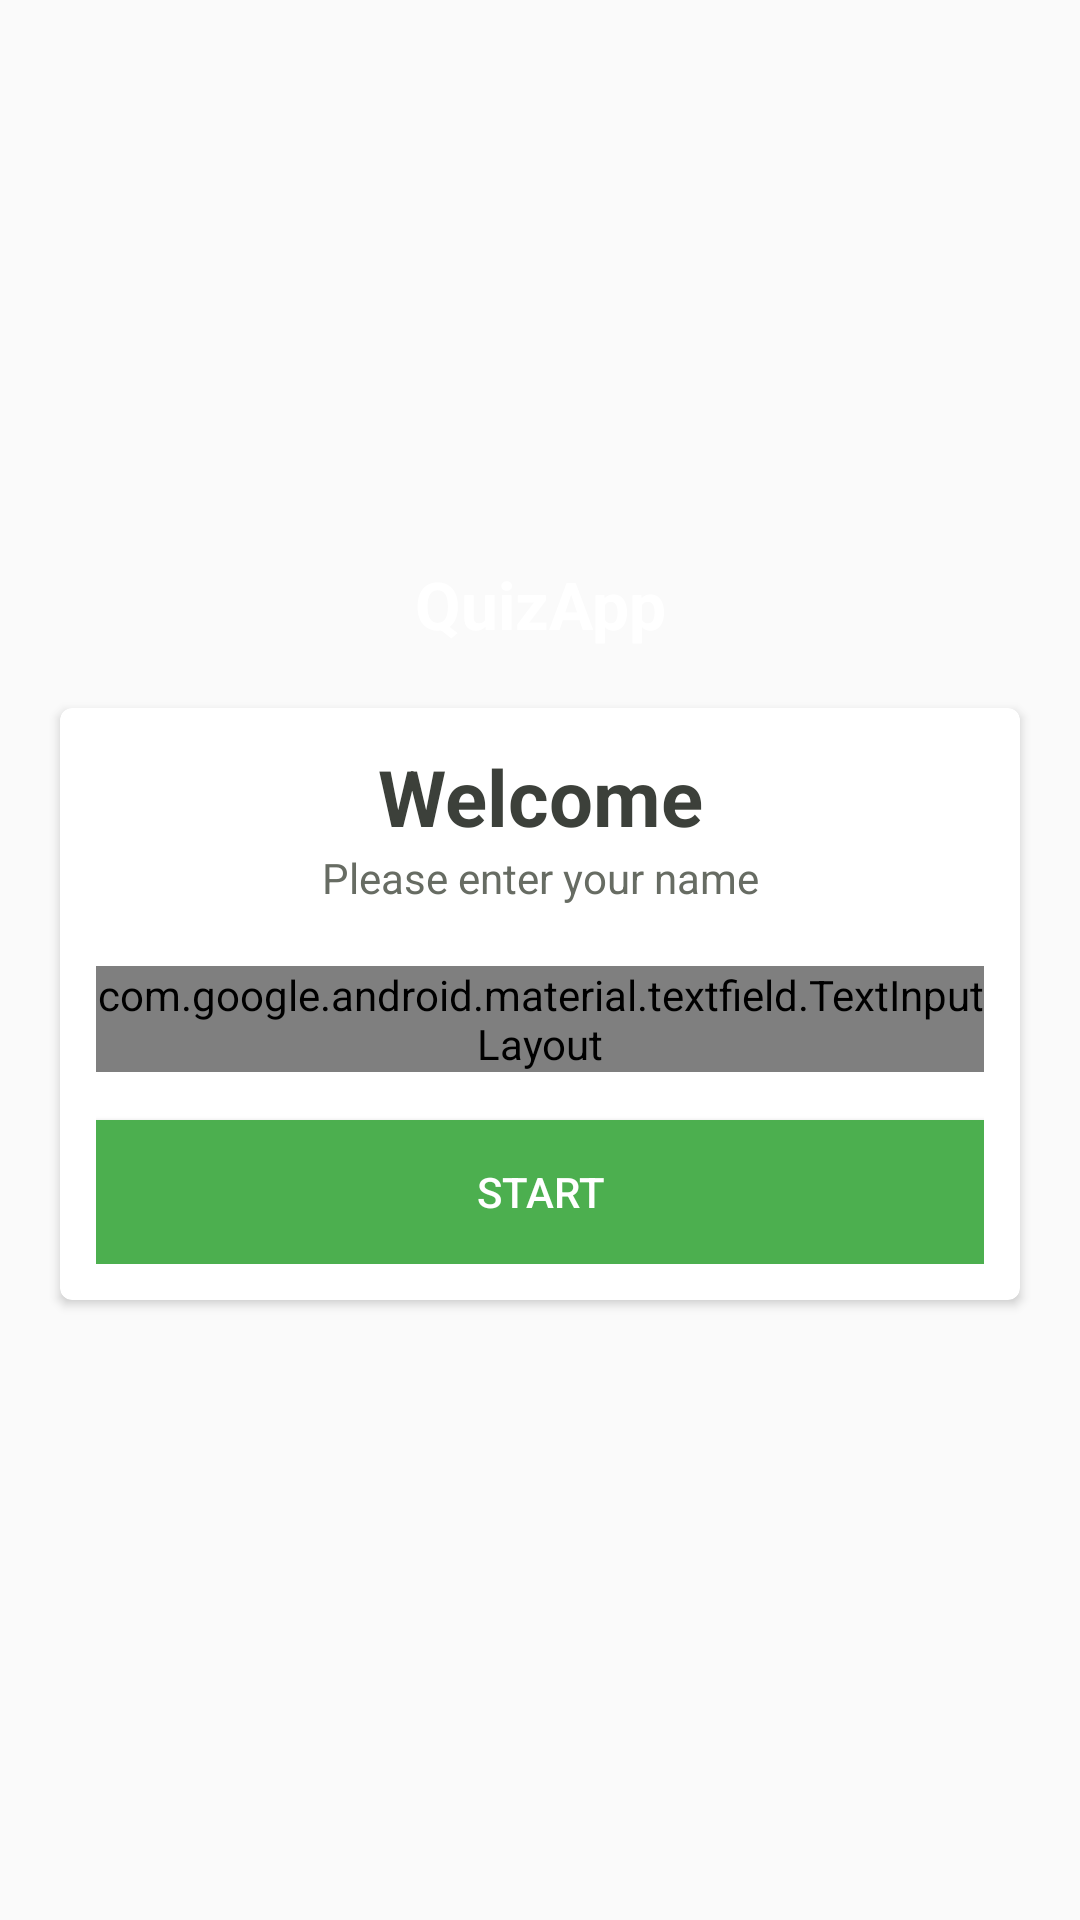

Reconstruct the res/layout file that produces this screen, plus the resources it refers to.
<!-- AndroidManifest.xml: activity theme WelcomeTheme -->
<!-- res/layout/fragment_welcome.xml -->
<?xml version="1.0" encoding="utf-8"?>
<ScrollView xmlns:android="http://schemas.android.com/apk/res/android"
    xmlns:app="http://schemas.android.com/apk/res-auto"
    android:layout_width="match_parent"
    android:layout_height="match_parent"
    android:fillViewport="true">

    <LinearLayout
        android:layout_width="match_parent"
        android:layout_height="wrap_content"
        android:background="@drawable/welcome_background_gradient"
        android:fitsSystemWindows="true"
        android:gravity="center"
        android:orientation="vertical">

        <TextView
            android:layout_width="match_parent"
            android:layout_height="wrap_content"
            android:gravity="center"
            android:text="@string/app_name"
            android:textColor="@color/white"
            android:textSize="@dimen/welcome_text_header"
            android:textStyle="bold" />

        <androidx.cardview.widget.CardView
            android:layout_width="match_parent"
            android:layout_height="wrap_content"
            android:layout_margin="20dp"
            app:cardCornerRadius="4dp"
            app:cardElevation="2dp">

            <LinearLayout
                android:layout_width="match_parent"
                android:layout_height="wrap_content"
                android:orientation="vertical"
                android:padding="12dp">

                <TextView
                    android:layout_width="match_parent"
                    android:layout_height="wrap_content"
                    android:gravity="center"
                    android:text="@string/welcome_greeting"
                    android:textColor="@color/colorAccent"
                    android:textSize="@dimen/welcome_text_welcome"
                    android:textStyle="bold" />

                <TextView
                    android:layout_width="match_parent"
                    android:layout_height="wrap_content"
                    android:gravity="center"
                    android:text="@string/welcome_enter_name"
                    android:textColor="@color/colorAccentLight"
                    android:textSize="@dimen/welcome_text_enter_name" />

                <com.google.android.material.textfield.TextInputLayout
                    style="@style/Widget.MaterialComponents.TextInputLayout.OutlinedBox"
                    android:layout_width="match_parent"
                    android:layout_height="wrap_content"
                    android:layout_marginTop="20dp"
                    android:hint="@string/welcome_enter_name_hint">

                    <com.google.android.material.textfield.TextInputEditText
                        android:id="@+id/welcome_input_text"
                        android:layout_width="match_parent"
                        android:layout_height="wrap_content" />

                </com.google.android.material.textfield.TextInputLayout>

                <Button
                    android:id="@+id/welcome_start_btn"
                    android:layout_width="match_parent"
                    android:layout_height="wrap_content"
                    android:layout_marginTop="16dp"
                    android:background="@color/colorPrimary"
                    android:text="@string/welcome_start"
                    android:textColor="@color/white" />
            </LinearLayout>
        </androidx.cardview.widget.CardView>
    </LinearLayout>
</ScrollView>
<!-- resources referenced by this layout -->
<resources>
  <color name="colorAccent">#3c403a</color>
  <color name="colorAccentLight">#676C63</color>
  <color name="colorPrimary">#4caf4f</color>
  <color name="white">@android:color/white</color>
  <dimen name="welcome_text_enter_name">14sp</dimen>
  <dimen name="welcome_text_header">22sp</dimen>
  <dimen name="welcome_text_welcome">26sp</dimen>
  <string name="app_name">QuizApp</string>
  <string name="welcome_enter_name">Please enter your name</string>
  <string name="welcome_enter_name_hint">Name</string>
  <string name="welcome_greeting">Welcome</string>
  <string name="welcome_start">Start</string>
  <style name="WelcomeTheme" parent="AppTheme" />
  <style name="AppTheme" parent="Theme.AppCompat.Light.NoActionBar">
          <item name="colorPrimary">@color/colorPrimary</item>
          <item name="colorPrimaryDark">@color/colorPrimaryDark</item>
          <item name="colorAccent">@color/colorAccent</item>
      </style>
  <color name="colorPrimaryDark">#147129</color>
</resources>
